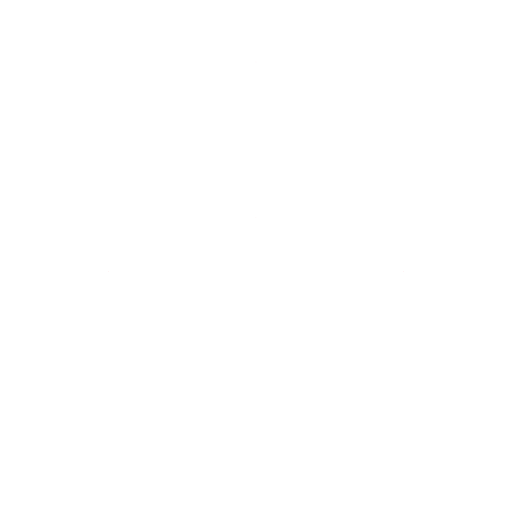
t = 0.00 s
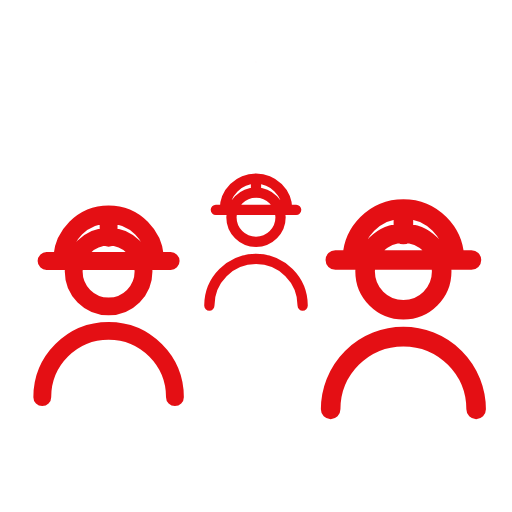
t = 0.59 s
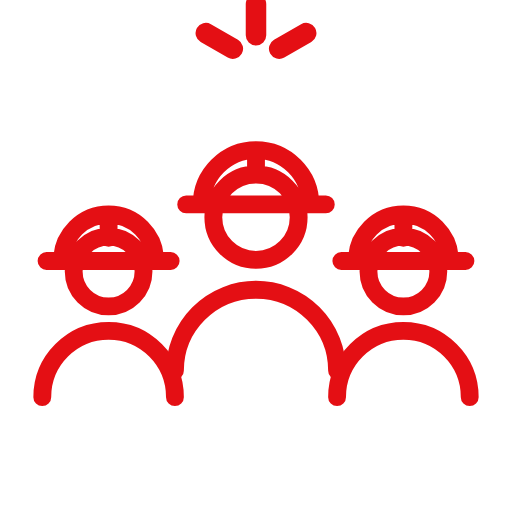
t = 1.19 s
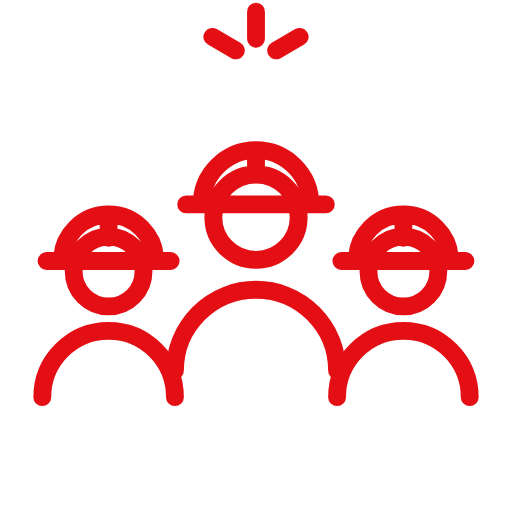
t = 1.83 s
t = 2.39 s: frame unchanged from t = 1.83 s, image omitted
t = 2.94 s: frame unchanged from t = 1.83 s, image omitted

The animated SVG that drew these frames (rendered in a browser with its animation timeline set to each time). Animation: 4 SMIL elements (animateTransform=4); one cycle of 3.50 s, repeats indefinitely.

<svg xmlns="http://www.w3.org/2000/svg" viewBox="27 27 66 66" width="120" height="120">
<defs><linearGradient id="g" gradientUnits="userSpaceOnUse" x1="31" y1="56.7" x2="89" y2="63.300000000000004"><stop offset="0" stop-color="#e40f14"/><stop offset="1" stop-color="#45258d"/></linearGradient></defs>

<g fill="none" stroke="url(#g)" stroke-width="2.3" stroke-linecap="round" stroke-linejoin="round" transform="translate(60 60) scale(1) translate(-60 -59)">

<g transform="translate(41 61)"><g transform="scale(0.001)"><animateTransform attributeName="transform" type="scale" values="0.001;0.001;1.15;1;1" keyTimes="0;0.0214;0.1114;0.15;1" dur="3.5s" repeatCount="indefinite"/><path d="M4.5 0a4.5 4.5 0 1 1-9 0a4.5 4.5 0 1 1 9 0M-8 -1.35h16M-6 -1.35a6 6 0 0 1 12 0M0 -7.35v3M-8.55 16.2a8.55 8.55 0 0 1 17.1 0"/></g></g>
<g transform="translate(79 61)"><g transform="scale(0.001)"><animateTransform attributeName="transform" type="scale" values="0.001;0.001;1.15;1;1" keyTimes="0;0.0643;0.1543;0.1929;1" dur="3.5s" repeatCount="indefinite"/><path d="M4.5 0a4.5 4.5 0 1 1-9 0a4.5 4.5 0 1 1 9 0M-8 -1.35h16M-6 -1.35a6 6 0 0 1 12 0M0 -7.35v3M-8.55 16.2a8.55 8.55 0 0 1 17.1 0"/></g></g>
<g transform="translate(60 54)"><g transform="scale(0.001)"><animateTransform attributeName="transform" type="scale" values="0.001;0.001;1.15;1;1" keyTimes="0;0.12;0.216;0.2571;1" dur="3.5s" repeatCount="indefinite"/><path d="M5.5 0a5.5 5.5 0 1 1-11 0a5.5 5.5 0 1 1 11 0M-9 -1.65h18M-7 -1.65a7 7 0 0 1 14 0M0 -8.65v3M-10.45 19.8a10.45 10.45 0 0 1 20.9 0"/></g></g>
<g transform="translate(60 34)"><g transform="scale(0.001)"><animateTransform attributeName="transform" type="scale" values="0.001;0.001;1.15;1;1" keyTimes="0;0.2786;0.3386;0.3643;1" dur="3.5s" repeatCount="indefinite"/><path d="M-2.598 -1.5L-5.629 -3.25M0 -3L0 -6.5M2.598 -1.5L5.629 -3.25"/></g></g>
</g></svg>
